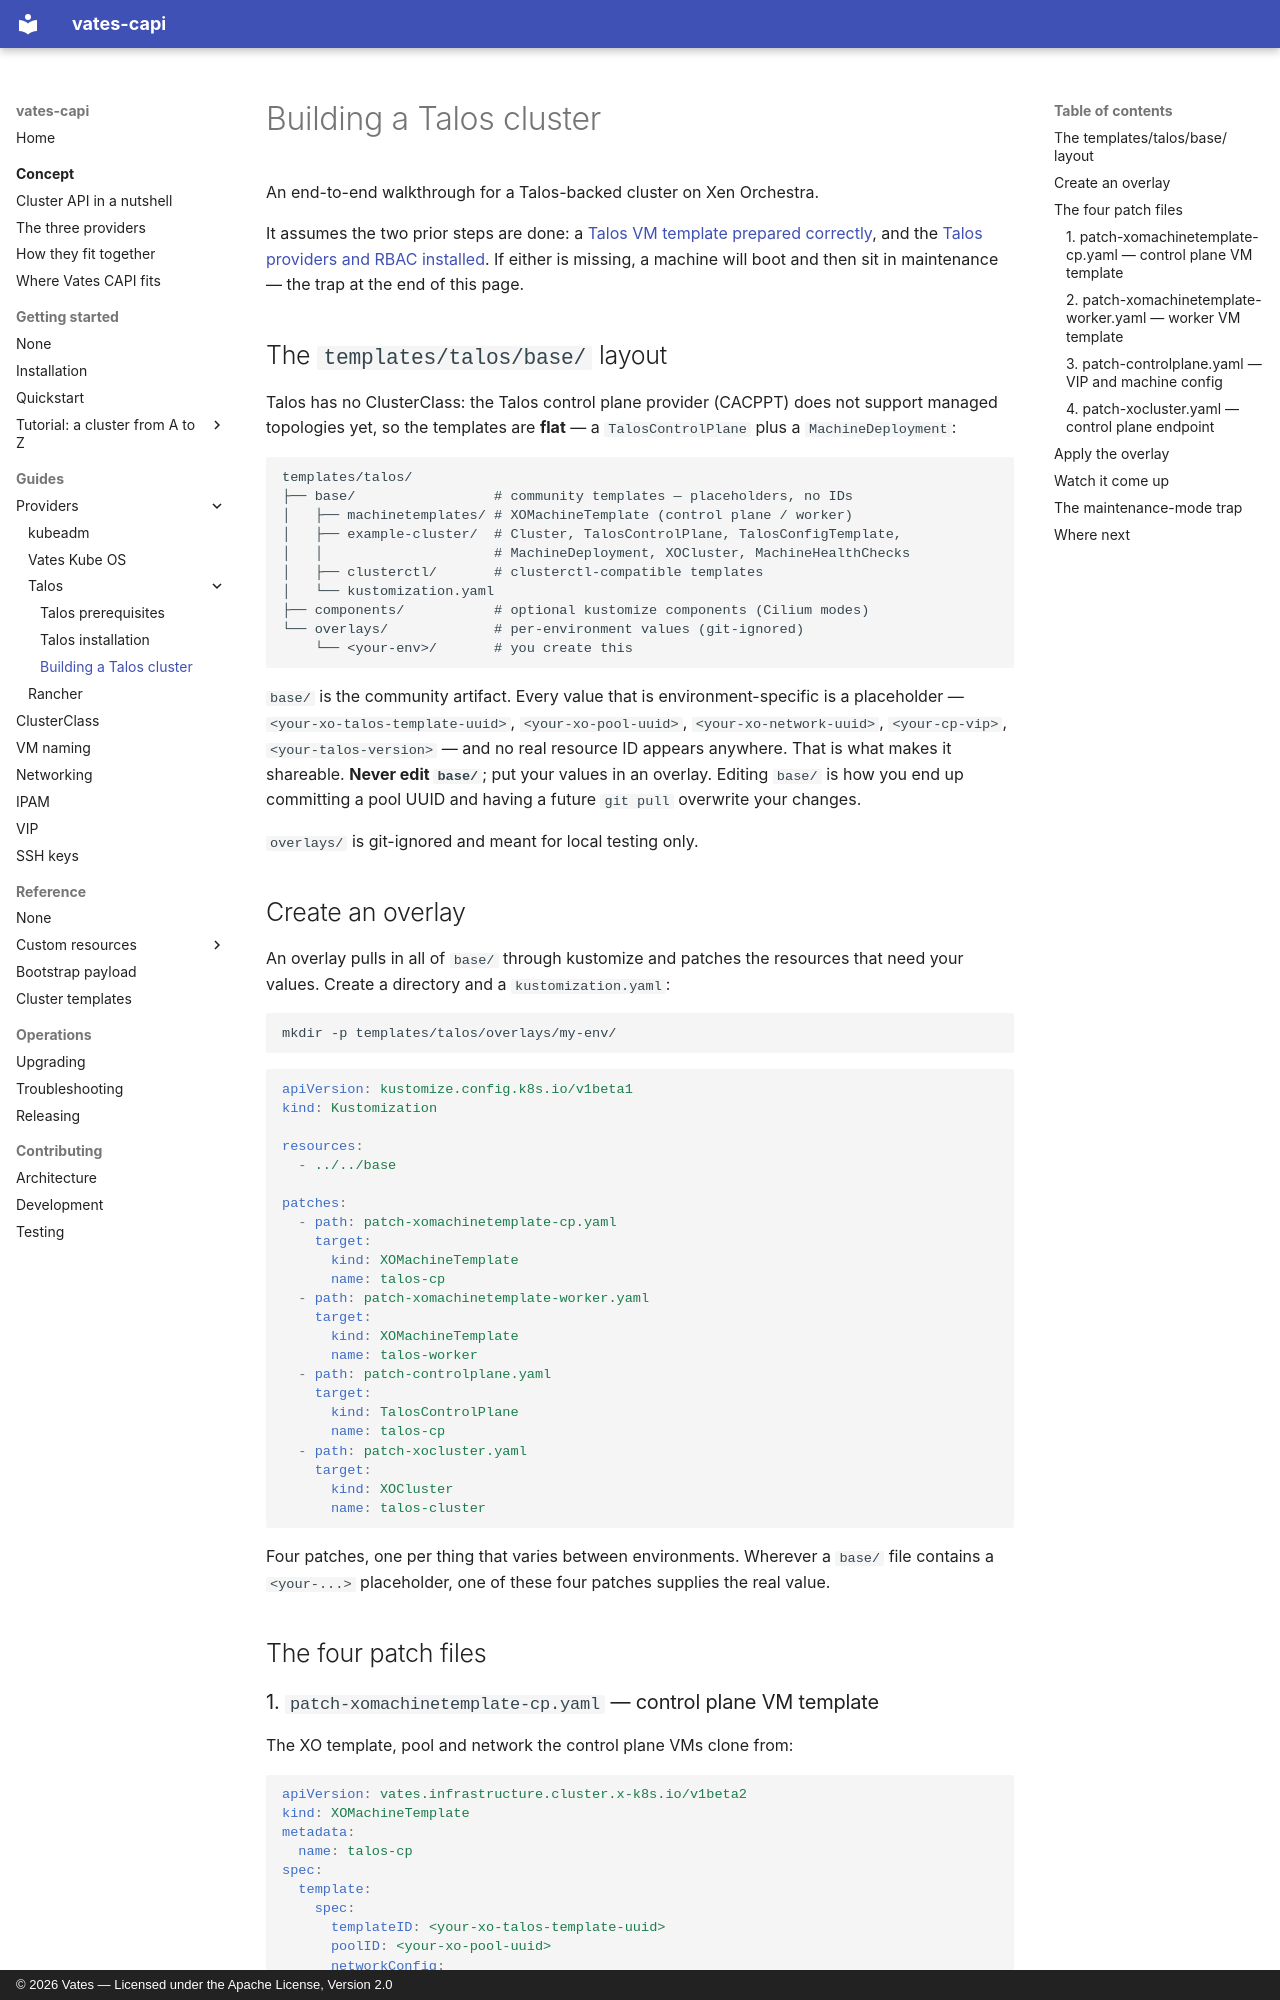

repository: vatesfr/cluster-api-provider-vates · page: guides/providers/talos/cluster/index.html · generator: mkdocs · copyright: © 2026 Vates — Licensed under the Apache License, Version 2.0

# Building a Talos cluster

An end-to-end walkthrough for a Talos-backed cluster on Xen Orchestra.

It assumes the two prior steps are done: a [Talos VM template prepared
correctly](prerequisites.md), and the [Talos providers and RBAC
installed](installation.md). If either is missing, a machine will boot and then
sit in maintenance — the trap at the end of this page.

## The `templates/talos/base/` layout

Talos has no ClusterClass: the Talos control plane provider (CACPPT) does not
support managed topologies yet, so the templates are **flat** — a
`TalosControlPlane` plus a `MachineDeployment`:

```
templates/talos/
├── base/                 # community templates — placeholders, no IDs
│   ├── machinetemplates/ # XOMachineTemplate (control plane / worker)
│   ├── example-cluster/  # Cluster, TalosControlPlane, TalosConfigTemplate,
│   │                     # MachineDeployment, XOCluster, MachineHealthChecks
│   ├── clusterctl/       # clusterctl-compatible templates
│   └── kustomization.yaml
├── components/           # optional kustomize components (Cilium modes)
└── overlays/             # per-environment values (git-ignored)
    └── <your-env>/       # you create this
```

`base/` is the community artifact. Every value that is environment-specific is a
placeholder — `<your-xo-talos-template-uuid>`, `<your-xo-pool-uuid>`,
`<your-xo-network-uuid>`, `<your-cp-vip>`, `<your-talos-version>` — and no real
resource ID appears anywhere. That is what makes it shareable. **Never edit
`base/`**; put your values in an overlay. Editing `base/` is how you end up
committing a pool UUID and having a future `git pull` overwrite your changes.

`overlays/` is git-ignored and meant for local testing only.

## Create an overlay

An overlay pulls in all of `base/` through kustomize and patches the resources
that need your values. Create a directory and a `kustomization.yaml`:

```bash
mkdir -p templates/talos/overlays/my-env/
```

```yaml
apiVersion: kustomize.config.k8s.io/v1beta1
kind: Kustomization

resources:
  - ../../base

patches:
  - path: patch-xomachinetemplate-cp.yaml
    target:
      kind: XOMachineTemplate
      name: talos-cp
  - path: patch-xomachinetemplate-worker.yaml
    target:
      kind: XOMachineTemplate
      name: talos-worker
  - path: patch-controlplane.yaml
    target:
      kind: TalosControlPlane
      name: talos-cp
  - path: patch-xocluster.yaml
    target:
      kind: XOCluster
      name: talos-cluster
```

Four patches, one per thing that varies between environments. Wherever a `base/`
file contains a `<your-...>` placeholder, one of these four patches supplies the
real value.

## The four patch files

### 1. `patch-xomachinetemplate-cp.yaml` — control plane VM template

The XO template, pool and network the control plane VMs clone from:

```yaml
apiVersion: vates.infrastructure.cluster.x-k8s.io/v1beta2
kind: XOMachineTemplate
metadata:
  name: talos-cp
spec:
  template:
    spec:
      templateID: <your-xo-talos-template-uuid>
      poolID: <your-xo-pool-uuid>
      networkConfig:
        networks:
          - networkID: <your-xo-network-uuid>
```
